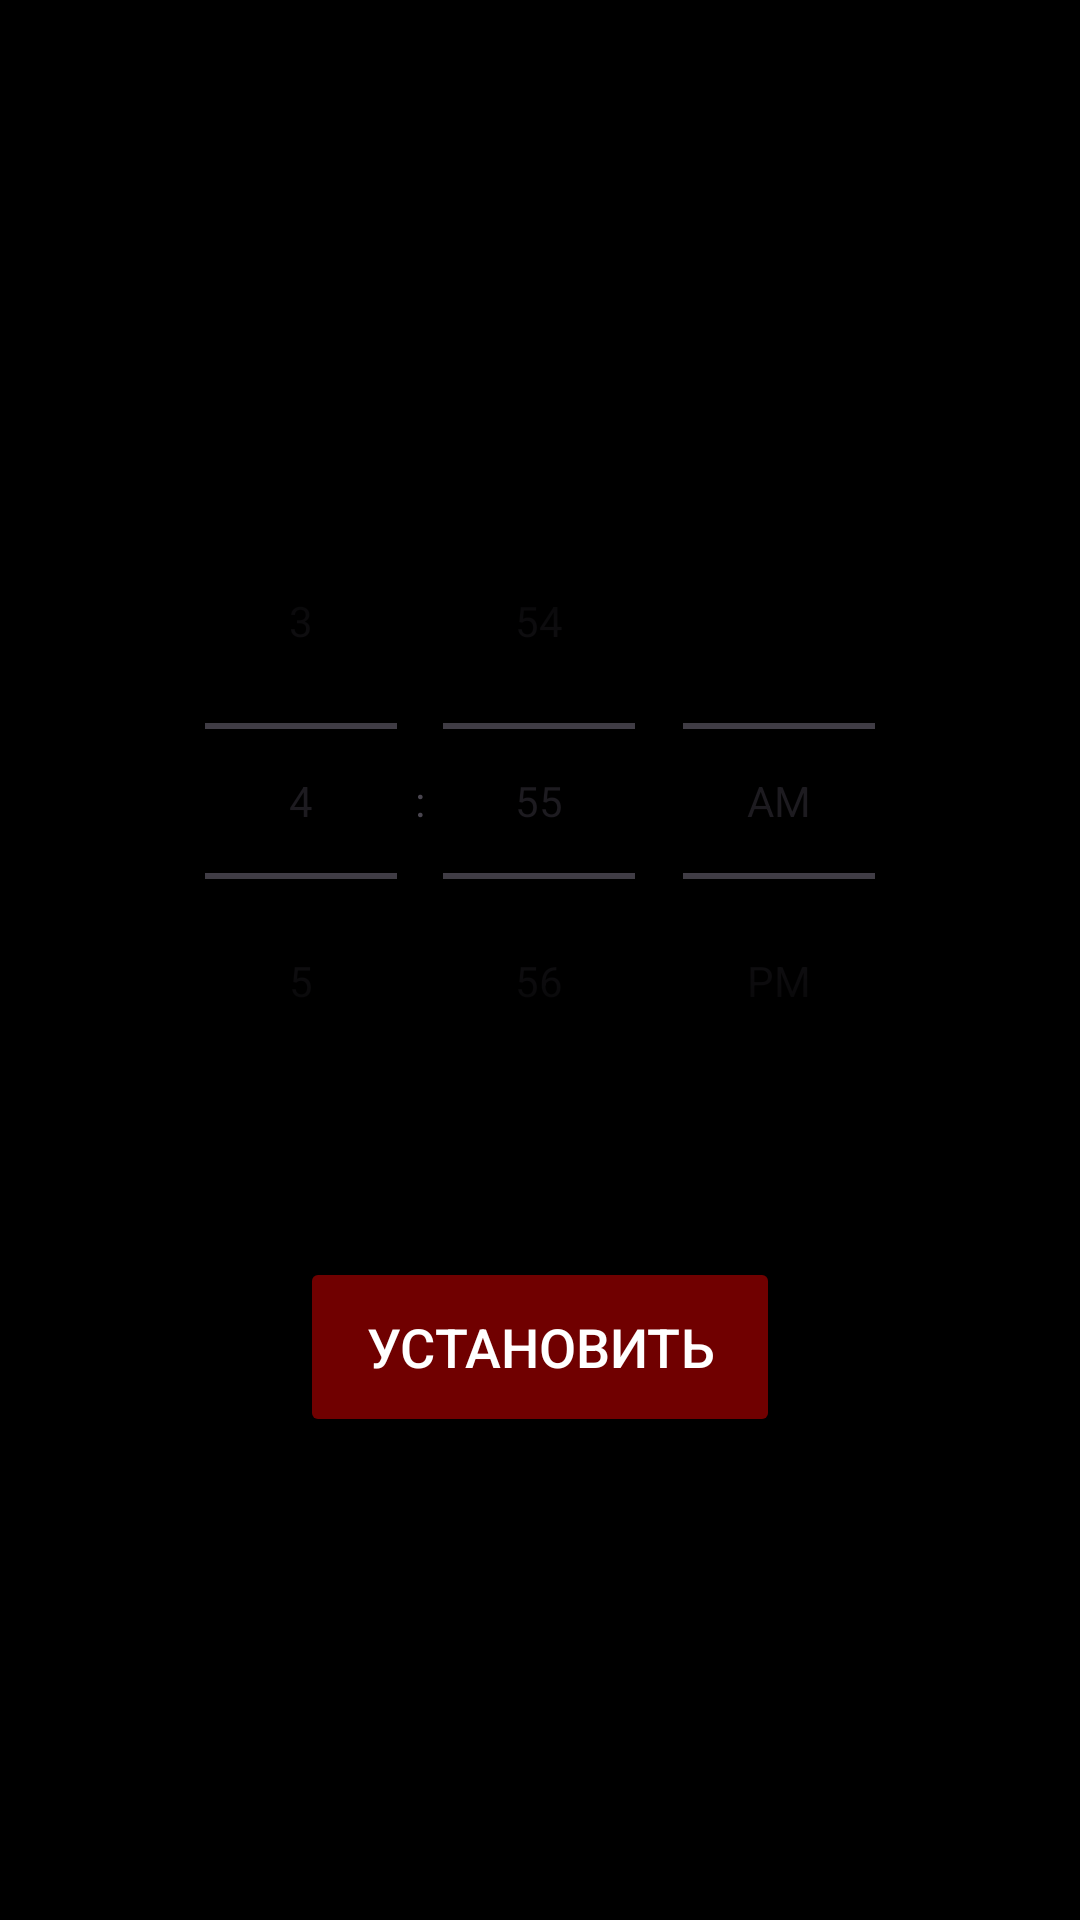

Android layout source for this screen:
<!-- AndroidManifest.xml: application theme Theme.Alarm_clock -->
<!-- res/layout/fragment_alarm.xml -->
<?xml version="1.0" encoding="utf-8"?>
<LinearLayout xmlns:android="http://schemas.android.com/apk/res/android"
    xmlns:tools="http://schemas.android.com/tools"
    android:layout_width="match_parent"
    android:layout_height="match_parent"
    android:background="@color/black"
    android:gravity="center"
    android:orientation="vertical"
    android:id="@+id/sw_con"
    tools:context=".presentation.fragments.StopwatchFragment">

    <TimePicker
        android:id="@+id/timePicker"
        android:layout_width="wrap_content"
        android:layout_height="wrap_content"
        android:timePickerMode="spinner"
        android:textColor="#86D50000"
        android:textSize="44sp"
        android:textStyle="bold" />

    <Button
        android:id="@+id/setUp"
        android:layout_width="160dp"
        android:layout_height="60dp"
        android:layout_marginTop="46dp"
        android:backgroundTint="#86D50000"
        android:padding="16dp"
        android:text="@string/setUp"
        android:textColor="@color/white"
        android:textSize="18sp" />

</LinearLayout>
<!-- resources referenced by this layout -->
<resources>
  <string name="setUp">УСТАНОВИТЬ</string>
  <style name="Theme.Alarm_clock" parent="Base.Theme.Alarm_clock" />
  <style name="Base.Theme.Alarm_clock" parent="Theme.Material3.DayNight.NoActionBar">
          
          
      </style>
  <!-- not gathered from this repository: default colours our renderer supplied (Android Studio template values) -->
  <color name="black">#FF000000</color>
  <color name="white">#FFFFFFFF</color>
</resources>
